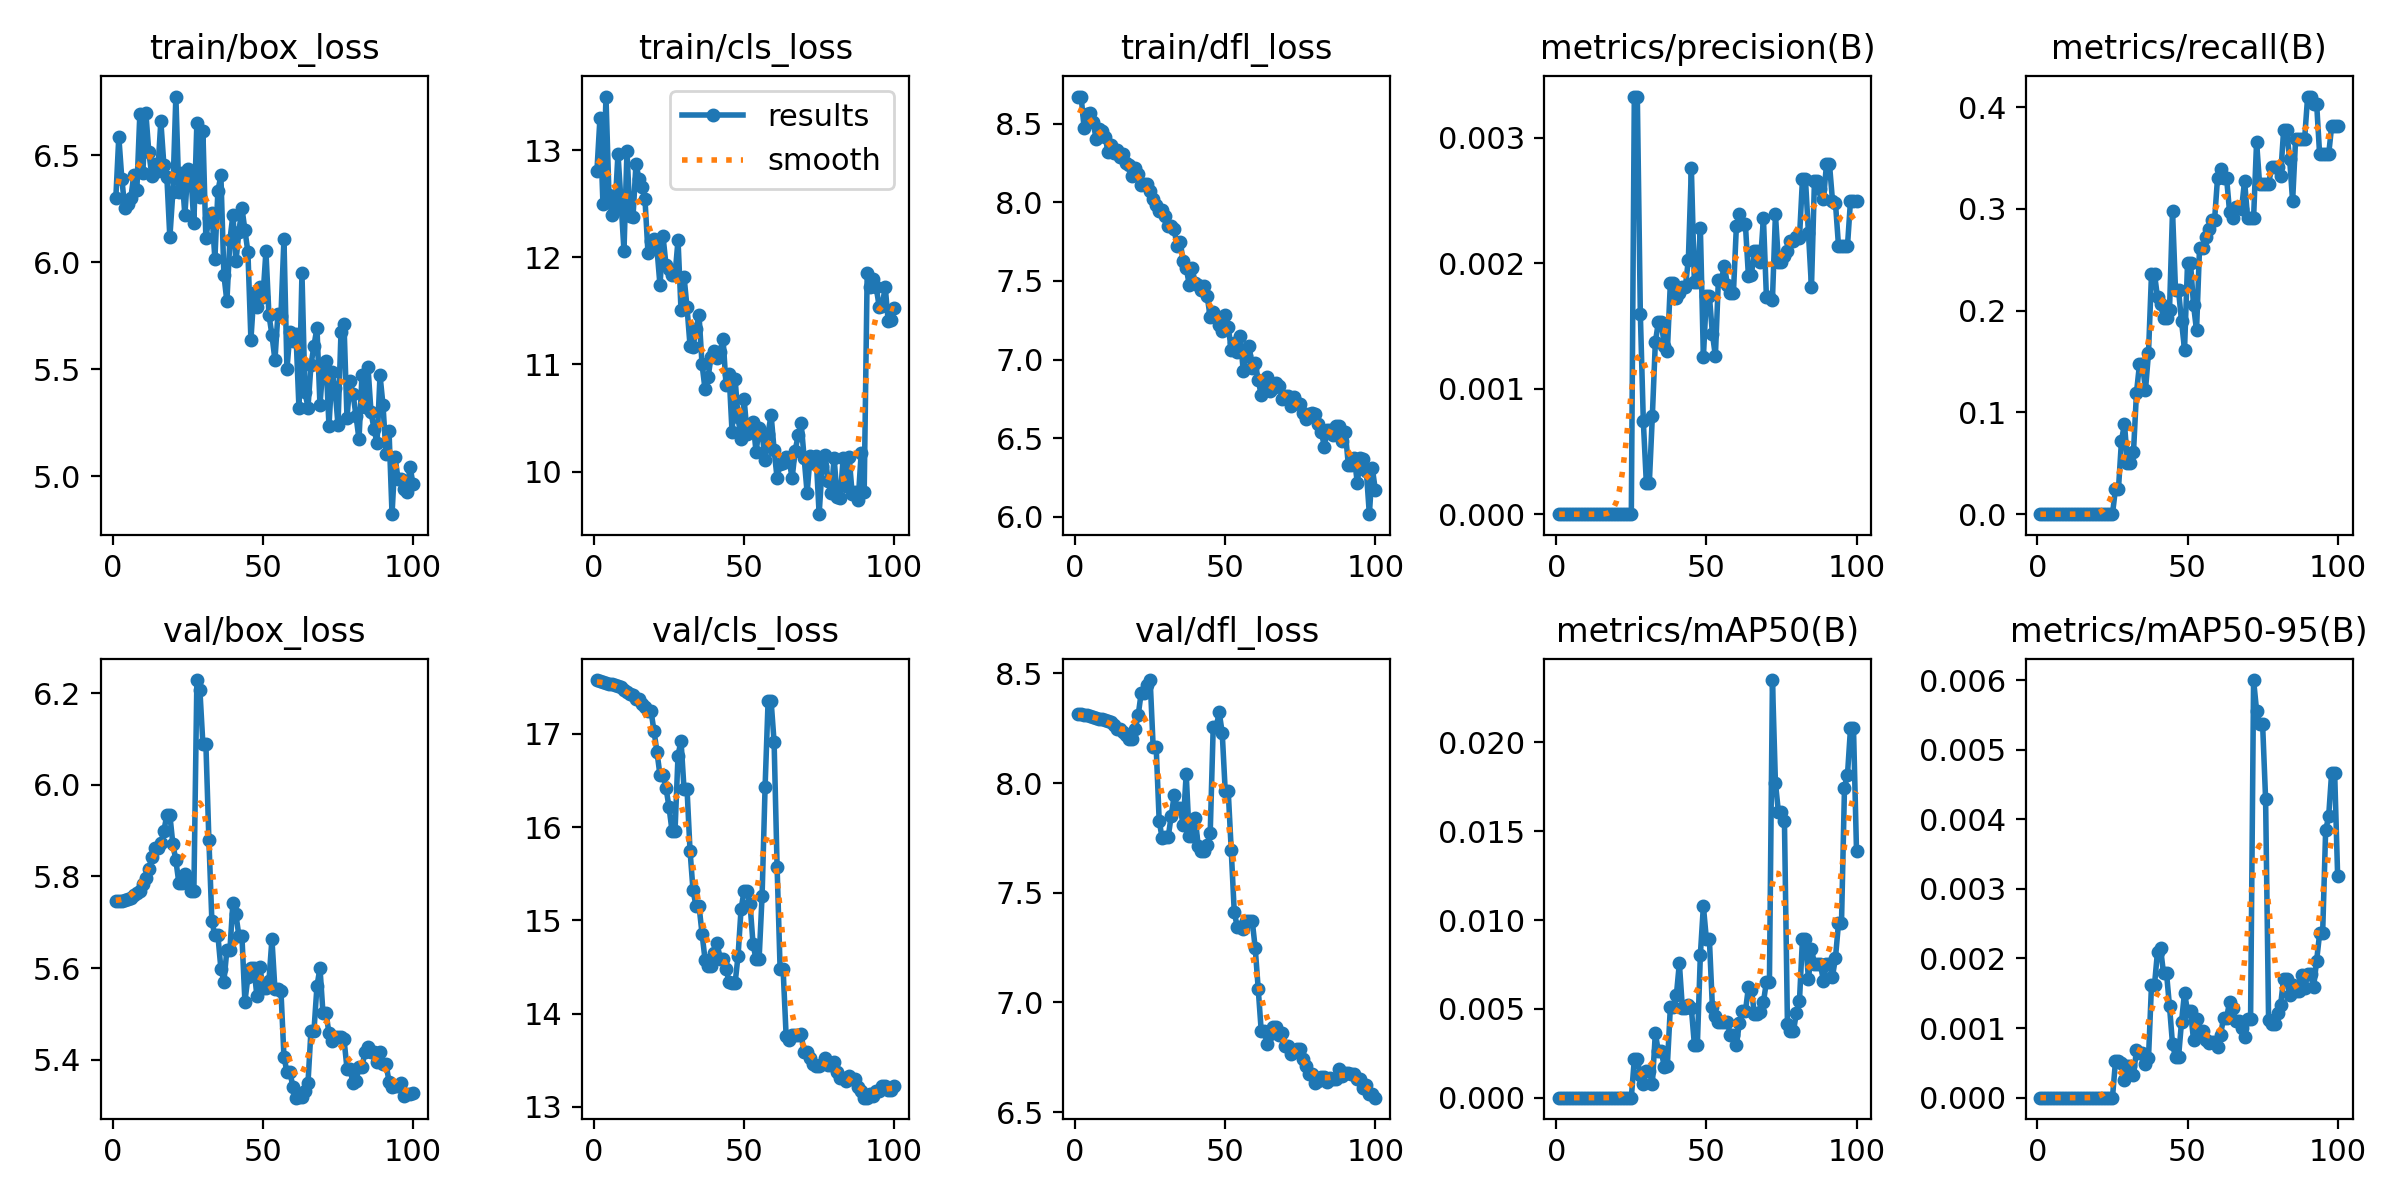

Source data for this figure (header and first rows):
epoch, time, train/box_loss, train/cls_loss, train/dfl_loss, metrics/precision(B), metrics/recall(B), metrics/mAP50(B), metrics/mAP50-95(B), val/box_loss, val/cls_loss, val/dfl_loss, lr/pg0, lr/pg1, lr/pg2
1, 98.33, 6.298, 12.81, 8.671, 0, 0, 0, 0, 5.746, 17.58, 8.316, 5e-05, 5e-05, 5e-05
2, 132.8, 6.586, 13.3, 8.672, 0, 0, 0, 0, 5.746, 17.56, 8.314, 0.0001089, 0.0001089, 0.0001089
3, 166.7, 6.39, 12.49, 8.472, 0, 0, 0, 0, 5.747, 17.55, 8.311, 0.0001666, 0.0001666, 0.0001666
4, 202.1, 6.252, 13.5, 8.561, 0, 0, 0, 0, 5.748, 17.55, 8.309, 0.0002232, 0.0002232, 0.0002232
5, 237.1, 6.273, 12.58, 8.567, 0, 0, 0, 0, 5.75, 17.54, 8.306, 0.0002785, 0.0002785, 0.0002785
6, 272.6, 6.3, 12.39, 8.509, 0, 0, 0, 0, 5.754, 17.53, 8.302, 0.0003327, 0.0003327, 0.0003327
7, 307.9, 6.407, 12.44, 8.404, 0, 0, 0, 0, 5.759, 17.52, 8.297, 0.0003856, 0.0003856, 0.0003856
8, 342.1, 6.336, 12.97, 8.468, 0, 0, 0, 0, 5.763, 17.51, 8.294, 0.0004374, 0.0004374, 0.0004374
9, 375.6, 6.691, 12.52, 8.452, 0, 0, 0, 0, 5.767, 17.5, 8.292, 0.000488, 0.000488, 0.000488
10, 409.7, 6.418, 12.06, 8.416, 0, 0, 0, 0, 5.783, 17.47, 8.286, 0.0005374, 0.0005374, 0.0005374
11, 444.8, 6.699, 12.99, 8.319, 0, 0, 0, 0, 5.798, 17.45, 8.282, 0.0005856, 0.0005856, 0.0005856
12, 480.1, 6.513, 12.38, 8.365, 0, 0, 0, 0, 5.816, 17.43, 8.277, 0.0006327, 0.0006327, 0.0006327
13, 515.8, 6.405, 12.37, 8.315, 0, 0, 0, 0, 5.843, 17.41, 8.264, 0.0006785, 0.0006785, 0.0006785
14, 550.9, 6.459, 12.87, 8.329, 0, 0, 0, 0, 5.863, 17.38, 8.245, 0.0007232, 0.0007232, 0.0007232
15, 585.4, 6.426, 12.73, 8.286, 0, 0, 0, 0, 5.863, 17.38, 8.245, 0.0007666, 0.0007666, 0.0007666
16, 620.1, 6.659, 12.65, 8.305, 0, 0, 0, 0, 5.873, 17.32, 8.233, 0.0008089, 0.0008089, 0.0008089
17, 655.1, 6.456, 12.54, 8.248, 0, 0, 0, 0, 5.899, 17.29, 8.218, 0.0008416, 0.0008416, 0.0008416
18, 690.2, 6.399, 12.04, 8.237, 0, 0, 0, 0, 5.934, 17.24, 8.201, 0.0008317, 0.0008317, 0.0008317
19, 725.2, 6.115, 12.15, 8.168, 0, 0, 0, 0, 5.934, 17.24, 8.201, 0.0008218, 0.0008218, 0.0008218
20, 758.5, 6.328, 12.17, 8.216, 0, 0, 0, 0, 5.871, 17.03, 8.245, 0.0008119, 0.0008119, 0.0008119
21, 792.7, 6.774, 12.08, 8.183, 0, 0, 0, 0, 5.835, 16.8, 8.309, 0.000802, 0.000802, 0.000802
22, 826.4, 6.329, 11.74, 8.108, 0, 0, 0, 0, 5.786, 16.56, 8.41, 0.0007921, 0.0007921, 0.0007921
23, 860.1, 6.415, 12.2, 8.116, 0, 0, 0, 0, 5.786, 16.56, 8.41, 0.0007822, 0.0007822, 0.0007822
24, 893.8, 6.22, 11.93, 8.117, 0, 0, 0, 0, 5.806, 16.42, 8.45, 0.0007723, 0.0007723, 0.0007723
25, 927.9, 6.436, 11.89, 8.071, 0, 0, 0, 0, 5.79, 16.21, 8.47, 0.0007624, 0.0007624, 0.0007624
26, 962.7, 6.411, 11.83, 8.018, 0.00333, 0.025, 0.00217, 0.00052, 5.768, 15.96, 8.164, 0.0007525, 0.0007525, 0.0007525
27, 997.5, 6.181, 11.83, 7.981, 0.00333, 0.025, 0.00217, 0.00052, 5.768, 15.96, 8.164, 0.0007426, 0.0007426, 0.0007426
28, 1035, 6.652, 12.16, 7.943, 0.0016, 0.07222, 0.00129, 0.0005, 6.228, 16.77, 7.828, 0.0007327, 0.0007327, 0.0007327
29, 1069, 6.305, 11.5, 7.949, 0.00074, 0.08889, 0.00079, 0.00026, 6.207, 16.93, 7.748, 0.0007228, 0.0007228, 0.0007228
30, 1103, 6.614, 11.82, 7.916, 0.00025, 0.05, 0.00151, 0.00045, 6.089, 16.41, 7.754, 0.0007129, 0.0007129, 0.0007129
31, 1140, 6.111, 11.53, 7.849, 0.00025, 0.05, 0.00151, 0.00045, 6.089, 16.41, 7.754, 0.000703, 0.000703, 0.000703
32, 1174, 6.209, 11.18, 7.847, 0.00078, 0.06111, 0.00075, 0.00033, 5.881, 15.75, 7.85, 0.0006931, 0.0006931, 0.0006931
33, 1209, 6.23, 11.16, 7.827, 0.00137, 0.1194, 0.00364, 0.00068, 5.702, 15.32, 7.944, 0.0006832, 0.0006832, 0.0006832
34, 1243, 6.015, 11.33, 7.719, 0.00153, 0.1472, 0.0026, 0.00064, 5.672, 15.15, 7.886, 0.0006733, 0.0006733, 0.0006733
35, 1276, 6.331, 11.46, 7.747, 0.00153, 0.1472, 0.0026, 0.00064, 5.672, 15.15, 7.886, 0.0006634, 0.0006634, 0.0006634
36, 1309, 6.406, 11, 7.628, 0.00134, 0.1222, 0.00172, 0.00049, 5.599, 14.86, 7.809, 0.0006535, 0.0006535, 0.0006535
37, 1342, 5.94, 10.77, 7.585, 0.0013, 0.1583, 0.00181, 0.00057, 5.571, 14.58, 8.043, 0.0006436, 0.0006436, 0.0006436
38, 1375, 5.816, 10.88, 7.477, 0.00184, 0.2361, 0.00508, 0.00162, 5.64, 14.5, 7.758, 0.0006337, 0.0006337, 0.0006337
39, 1409, 6.103, 11.07, 7.579, 0.00184, 0.2361, 0.00508, 0.00162, 5.64, 14.5, 7.758, 0.0006238, 0.0006238, 0.0006238
40, 1442, 6.22, 11.12, 7.485, 0.00172, 0.2132, 0.00576, 0.0021, 5.742, 14.65, 7.84, 0.0006139, 0.0006139, 0.0006139
41, 1474, 6.003, 11.06, 7.474, 0.00176, 0.2069, 0.00757, 0.00215, 5.717, 14.76, 7.714, 0.000604, 0.000604, 0.000604
42, 1507, 6.141, 11.12, 7.443, 0.00181, 0.1924, 0.00506, 0.00179, 5.67, 14.59, 7.69, 0.0005941, 0.0005941, 0.0005941
43, 1540, 6.254, 11.24, 7.471, 0.00181, 0.1924, 0.00506, 0.00179, 5.67, 14.59, 7.69, 0.0005842, 0.0005842, 0.0005842
44, 1573, 6.15, 10.8, 7.402, 0.00203, 0.2007, 0.00521, 0.00131, 5.527, 14.48, 7.717, 0.0005743, 0.0005743, 0.0005743
45, 1606, 6.047, 10.91, 7.268, 0.00276, 0.2979, 0.00503, 0.00077, 5.581, 14.34, 7.774, 0.0005644, 0.0005644, 0.0005644
46, 1639, 5.638, 10.37, 7.303, 0.00185, 0.2201, 0.00299, 0.00058, 5.601, 14.32, 8.256, 0.0005545, 0.0005545, 0.0005545
47, 1673, 5.856, 10.87, 7.277, 0.00185, 0.2201, 0.00299, 0.00058, 5.601, 14.32, 8.256, 0.0005446, 0.0005446, 0.0005446
48, 1706, 5.789, 10.51, 7.222, 0.00228, 0.1896, 0.00805, 0.00109, 5.539, 14.62, 8.323, 0.0005347, 0.0005347, 0.0005347
49, 1740, 5.882, 10.3, 7.182, 0.00125, 0.1618, 0.01079, 0.00151, 5.602, 15.12, 8.229, 0.0005248, 0.0005248, 0.0005248
50, 1773, 5.835, 10.68, 7.284, 0.00174, 0.2465, 0.00892, 0.00124, 5.557, 15.31, 7.963, 0.0005149, 0.0005149, 0.0005149
51, 1806, 6.051, 10.35, 7.209, 0.00174, 0.2465, 0.00892, 0.00124, 5.557, 15.31, 7.963, 0.000505, 0.000505, 0.000505
52, 1840, 5.754, 10.44, 7.064, 0.00144, 0.2056, 0.00511, 0.00083, 5.573, 15.17, 7.695, 0.0004951, 0.0004951, 0.0004951
53, 1874, 5.66, 10.46, 7.103, 0.00126, 0.1806, 0.00461, 0.00113, 5.663, 14.74, 7.414, 0.0004852, 0.0004852, 0.0004852
54, 1907, 5.542, 10.18, 7.048, 0.00187, 0.2618, 0.00427, 0.00096, 5.554, 14.58, 7.343, 0.0004753, 0.0004753, 0.0004753
55, 1941, 5.76, 10.41, 7.151, 0.00187, 0.2618, 0.00427, 0.00096, 5.554, 14.58, 7.343, 0.0004654, 0.0004654, 0.0004654
56, 1975, 5.751, 10.36, 6.925, 0.00198, 0.2722, 0.00426, 0.00083, 5.551, 15.26, 7.334, 0.0004555, 0.0004555, 0.0004555
57, 2008, 6.108, 10.11, 7.024, 0.00183, 0.2806, 0.00426, 0.00078, 5.407, 16.43, 7.374, 0.0004456, 0.0004456, 0.0004456
58, 2042, 5.5, 10.36, 7.086, 0.00176, 0.2889, 0.00351, 0.0008, 5.373, 17.35, 7.371, 0.0004357, 0.0004357, 0.0004357
59, 2075, 5.672, 10.53, 6.945, 0.00176, 0.2889, 0.00351, 0.0008, 5.373, 17.35, 7.371, 0.0004258, 0.0004258, 0.0004258
60, 2108, 5.632, 10.2, 6.976, 0.0023, 0.3306, 0.00295, 0.00073, 5.341, 16.91, 7.246, 0.0004159, 0.0004159, 0.0004159
... 40 more rows
